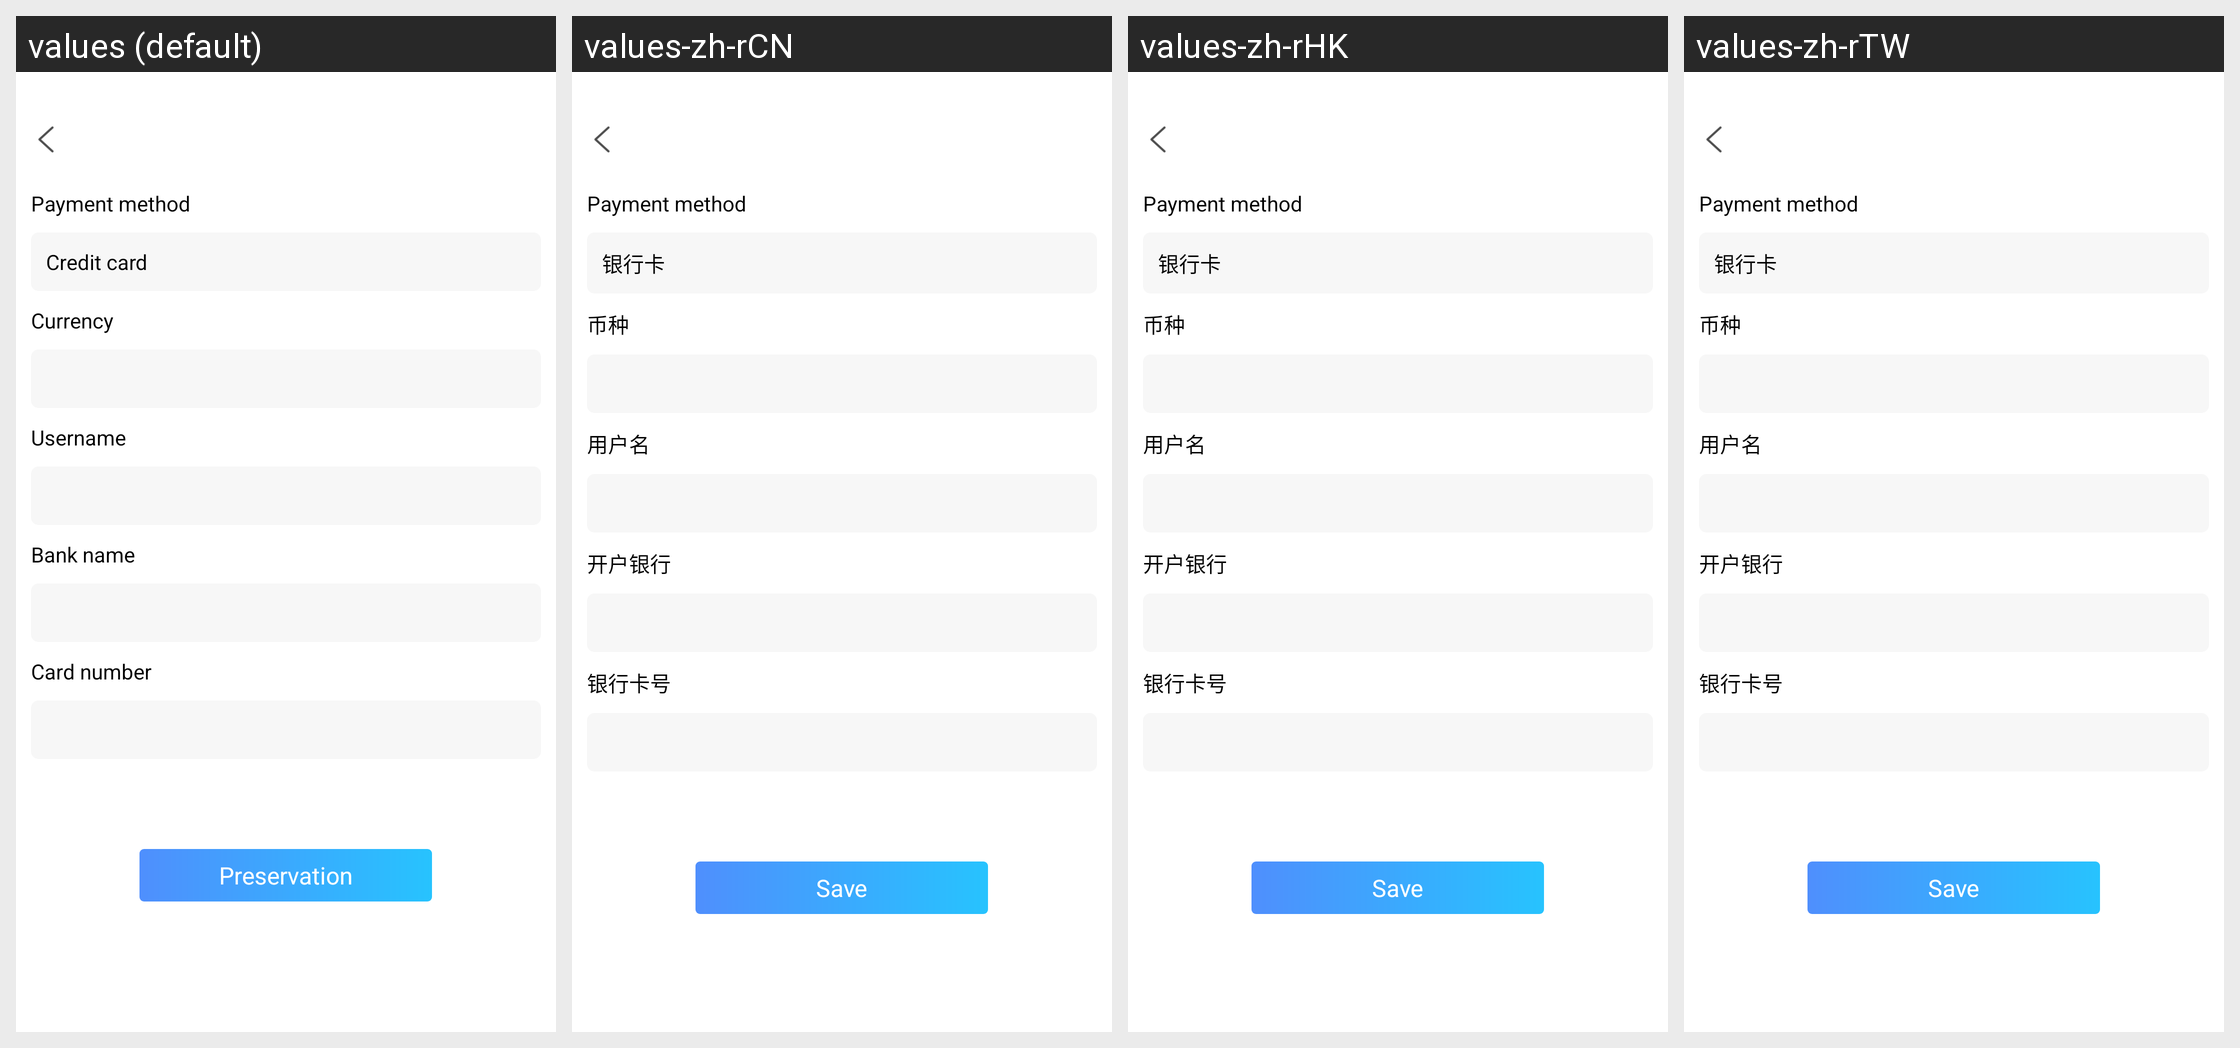

This grid shows one Android layout under several languages. Give, for every string resource on the screen, its name, the default text and each shown locale's text.
Android screen res/layout/activity_account_edit.xml rendered under 4 locales, left to right: values (default), values-zh-rCN, values-zh-rHK, values-zh-rTW. Device: Nexus 5 (rendered at 1080×1920; each locale shown at half size, 540×960, under a caption strip naming it); theme immersivemode.
Other locales in the repository, not shown: values-en-rGB.
Strings drawn on this screen, with the default value and each locale's value (text and hints the layout hard-codes, and strings that could not be matched under every locale, appear in the picture but are not listed):

bds_pay
  values: Payment method
  values-zh-rCN: Payment method
  values-zh-rHK: Payment method
  values-zh-rTW: Payment method

bds_Creditcard
  values: Credit card
  values-zh-rCN: 银行卡
  values-zh-rHK: 银行卡
  values-zh-rTW: 银行卡

bds_Currency
  values: Currency
  values-zh-rCN: 币种
  values-zh-rHK: 币种
  values-zh-rTW: 币种

bds_username
  values: Username
  values-zh-rCN: 用户名
  values-zh-rHK: 用户名
  values-zh-rTW: 用户名

bds_BranchName
  values: Bank name
  values-zh-rCN: 开户银行
  values-zh-rHK: 开户银行
  values-zh-rTW: 开户银行

bds_CreditNum
  values: Card number
  values-zh-rCN: 银行卡号
  values-zh-rHK: 银行卡号
  values-zh-rTW: 银行卡号

bds_save
  values: Preservation
  values-zh-rCN: Save
  values-zh-rHK: Save
  values-zh-rTW: Save
